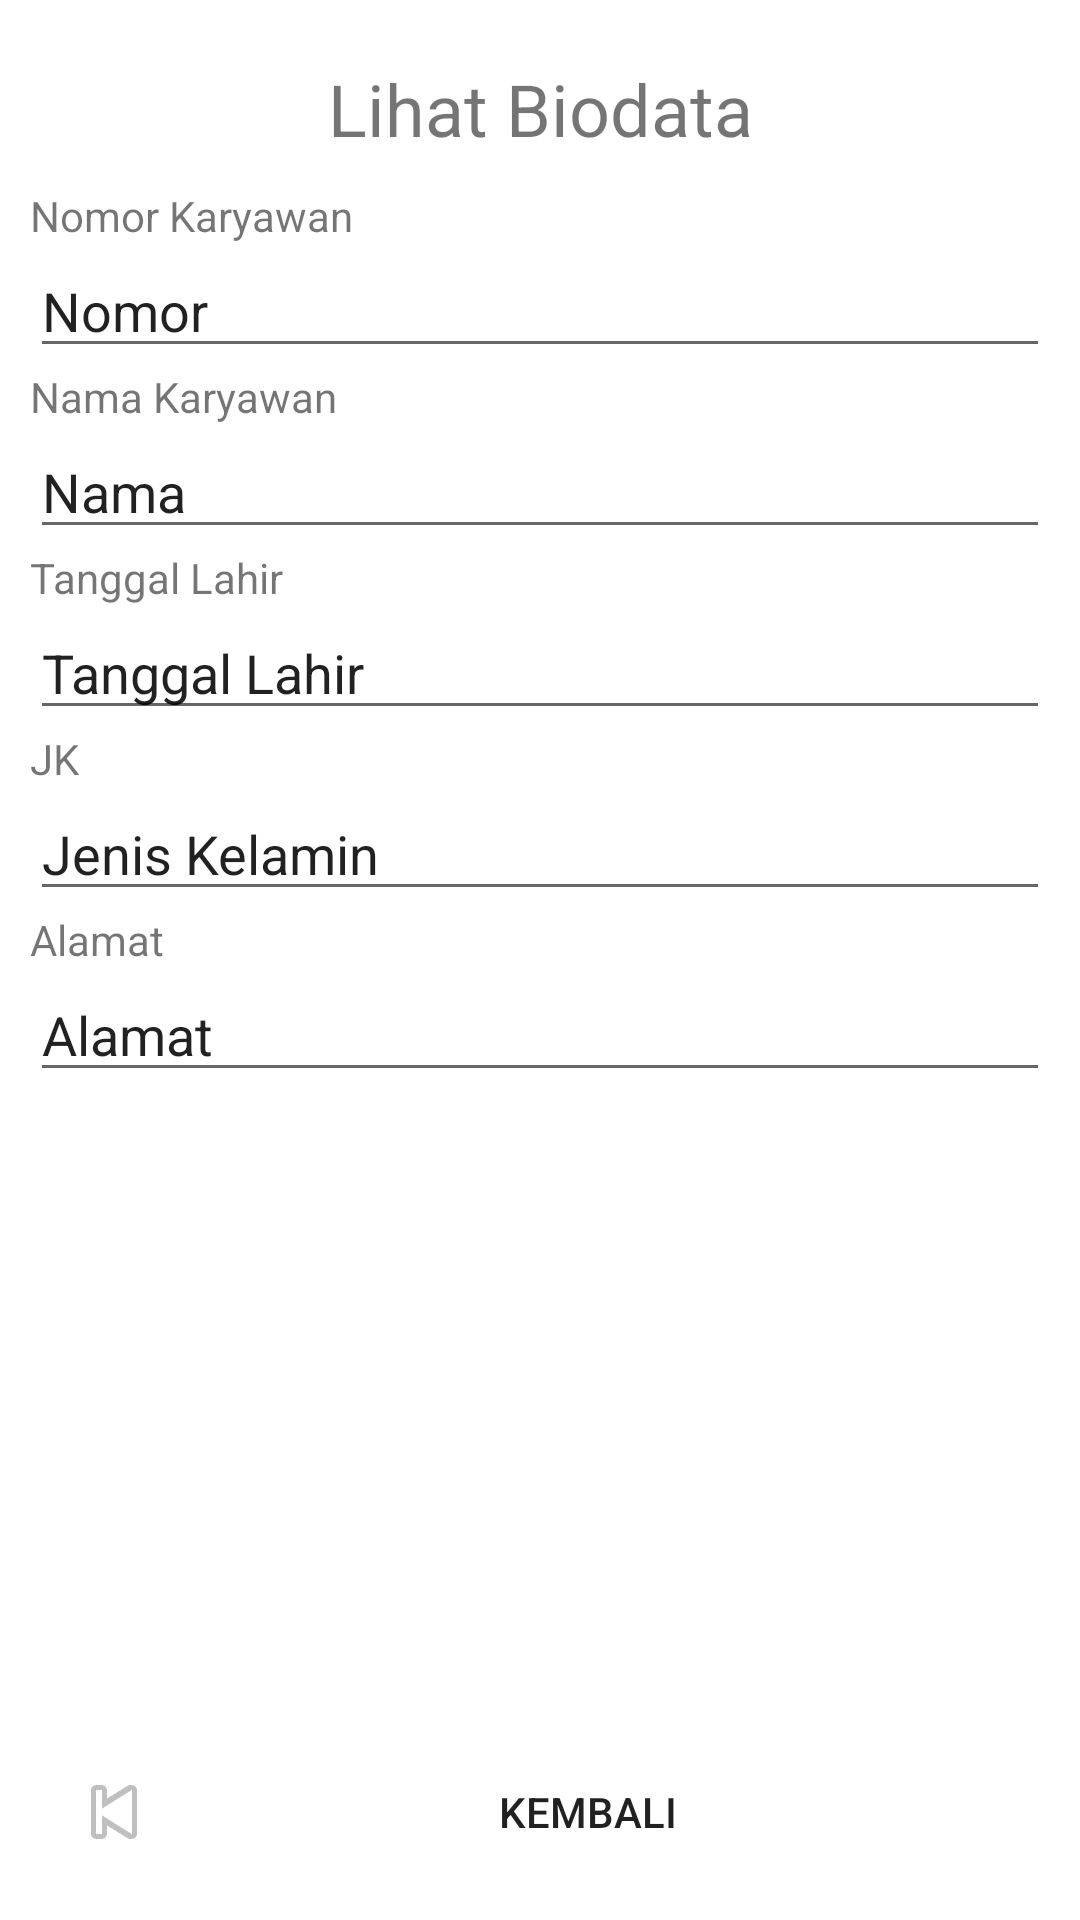

Produce the Android XML layout that renders to this screen, including the resource entries it uses.
<!-- AndroidManifest.xml: application theme Theme.SQLiteBiodata -->
<!-- res/layout/activity_lihat_biodata.xml -->
<?xml version="1.0" encoding="utf-8"?>
<LinearLayout xmlns:android="http://schemas.android.com/apk/res/android"
    xmlns:app="http://schemas.android.com/apk/res-auto"
    xmlns:tools="http://schemas.android.com/tools"
    android:layout_width="match_parent"
    android:layout_height="match_parent"
    android:orientation="vertical"
    android:padding="10dp"
    tools:context=".LihatBiodata">
    <TextView
        android:id="@+id/textView4"
        android:layout_width="match_parent"
        android:layout_height="wrap_content"
        android:padding="10dp"
        android:text="Lihat Biodata"
        android:textAlignment="center"
        android:textSize="24sp" />
    <TextView
        android:id="@+id/textView1"
        android:layout_width="wrap_content"
        android:layout_height="wrap_content"
        android:text="Nomor Karyawan" />
    <EditText
        android:id="@+id/ed1"
        android:layout_width="match_parent"
        android:layout_height="wrap_content"
        android:ems="10"
        android:inputType="textPersonName"
        android:text="Nomor" />
    <TextView
        android:id="@+id/textView2"
        android:layout_width="wrap_content"
        android:layout_height="wrap_content"
        android:text="Nama Karyawan" />
    <EditText
        android:id="@+id/ed2"
        android:layout_width="match_parent"
        android:layout_height="wrap_content"
        android:ems="10"
        android:inputType="textPersonName"
        android:text="Nama" />
    <TextView
        android:id="@+id/textView3"
        android:layout_width="wrap_content"
        android:layout_height="wrap_content"
        android:text="Tanggal Lahir" />
    <EditText
        android:id="@+id/ed3"
        android:layout_width="match_parent"
        android:layout_height="wrap_content"
        android:ems="10"
        android:inputType="textPersonName"
        android:text="Tanggal Lahir" />
    <TextView
        android:id="@+id/textView6"
        android:layout_width="match_parent"
        android:layout_height="wrap_content"
        android:text="JK" />
    <EditText
        android:id="@+id/ed4"
        android:layout_width="match_parent"
        android:layout_height="wrap_content"
        android:ems="10"
        android:inputType="textPersonName"
        android:text="Jenis Kelamin" />
    <TextView
        android:id="@+id/textView5"
        android:layout_width="match_parent"
        android:layout_height="wrap_content"
        android:text="Alamat" />
    <EditText
        android:id="@+id/ed5"
        android:layout_width="match_parent"
        android:layout_height="wrap_content"
        android:ems="10"
        android:inputType="textPersonName"
        android:text="Alamat" />
    <RelativeLayout
        android:layout_width="match_parent"
        android:layout_height="match_parent">
        <Button
            android:id="@+id/btn_Kembali"
            style="?android:attr/borderlessButtonStyle"
            android:layout_width="match_parent"
            android:layout_height="wrap_content"
            android:layout_alignParentBottom="true"
            android:layout_centerHorizontal="true"
            android:drawableLeft="@android:drawable/ic_media_previous"
            android:text="Kembali" />
    </RelativeLayout>
</LinearLayout>
<!-- resources referenced by this layout -->
<resources>
  <style name="Theme.SQLiteBiodata" parent="Theme.MaterialComponents.DayNight.DarkActionBar">
          
          <item name="colorPrimary">@color/purple_500</item>
          <item name="colorPrimaryVariant">@color/purple_700</item>
          <item name="colorOnPrimary">@color/white</item>
          
          <item name="colorSecondary">@color/teal_200</item>
          <item name="colorSecondaryVariant">@color/teal_700</item>
          <item name="colorOnSecondary">@color/black</item>
          
          <item name="android:statusBarColor" tools:targetApi="l">?attr/colorPrimaryVariant</item>
          
      </style>
  <!-- not gathered from this repository: default colours our renderer supplied (Android Studio template values) -->
  <color name="purple_500">#FF6200EE</color>
  <color name="purple_700">#FF3700B3</color>
  <color name="teal_200">#FF03DAC5</color>
  <color name="teal_700">#FF018786</color>
  <color name="black">#FF000000</color>
  <color name="white">#FFFFFFFF</color>
</resources>
